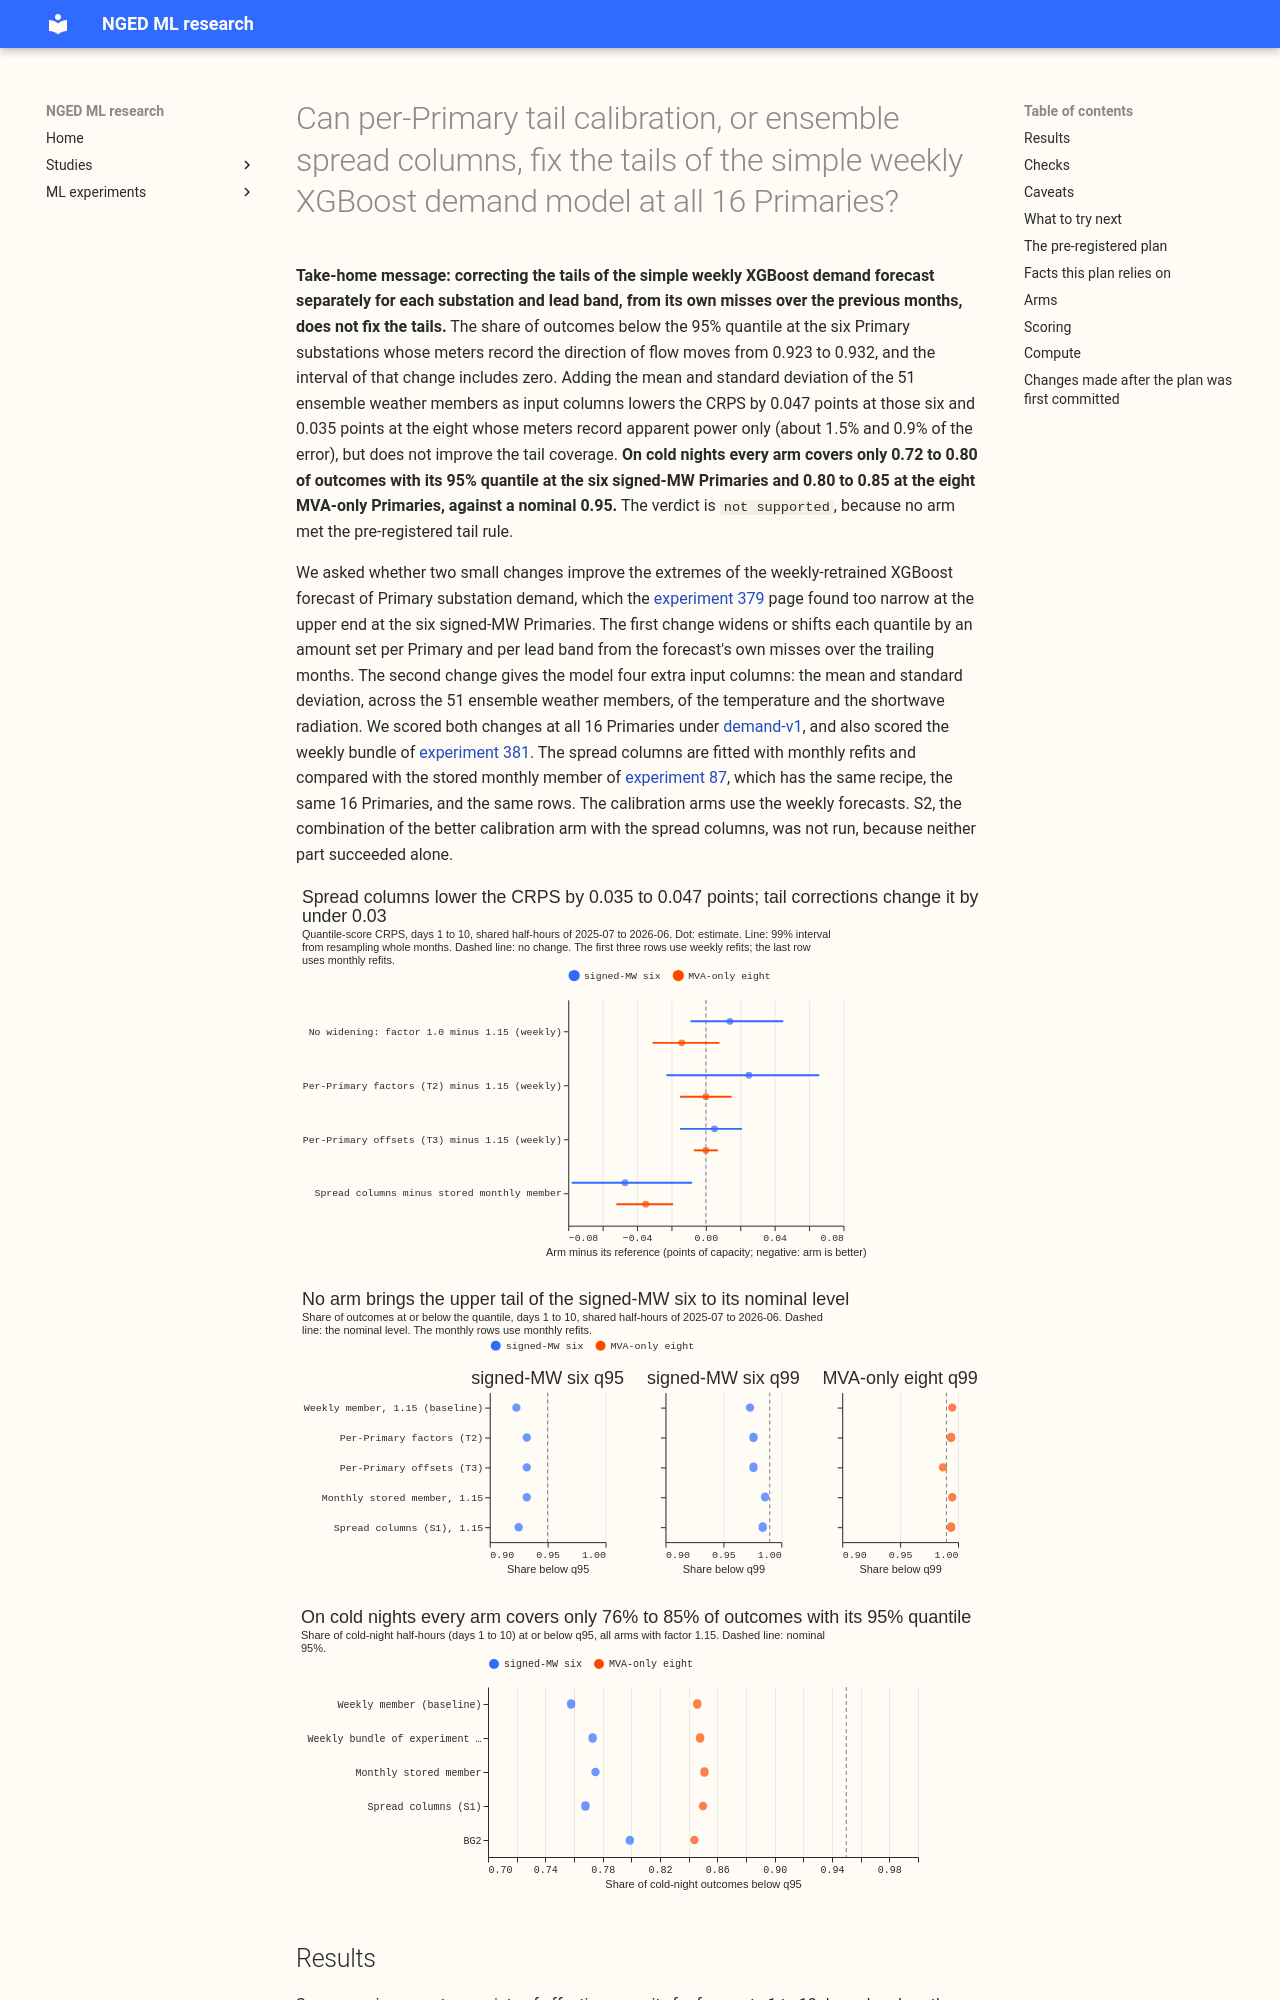

repository: openclimatefix/nged-ml-research · page: ml-experiments/00389-xgboost-tail-calibration-and-ensemble-spread-columns/result/index.html · generator: mkdocs

---
id: "00389"
slug: xgboost-tail-calibration-and-ensemble-spread-columns
title: >-
  Can per-Primary tail calibration, or ensemble spread columns, fix the tails of the simple weekly
  XGBoost demand model at all 16 Primaries?
theme: calibration-and-uncertainty
also_relevant_to:
  - production-reference-and-best-guess
status: done
kind: other
protocol: demand-v1
size: >-
  medium. Stored: forecasts and small result files in this experiment's private folder only;
  experiments 87 and 379 are read and never written. Designs: more than one defensible (global
  factor, per-Primary factor, per-Primary quantile offset, extra input columns), so all are
  registered as arms. Callers: the scripts copy experiment 87's fitter and experiment 379's adapter
  and scorer, whose callers all sit in those folders. Serving path and degradation rule: not touched
  (this repository holds neither).
hypothesis: >-
  The weekly XGBoost member's tails (the 1%, 5%, 95% and 99% quantiles) are miscalibrated in a way
  that differs by Primary and by lead, so a correction set per Primary and per lead band from the
  member's own trailing-year misses, or a pair of input columns that tell the model how much the 51
  ensemble weather members disagree, brings the tail coverage closer to nominal than the single
  global widening factor of 1.15 does, without a loss of CRPS.
prediction: >-
  Written before any score is read. P1. At the signed-MW six, the baseline's q95 coverage is about
  0.92 and its q99 coverage about 0.97 (experiment 379). T2 and T3 move q95 to within 0.02 of 0.95
  and q99 to within 0.01 of 0.99 pooled over those six, and move CRPS by less than 0.02 points.
  P2. At the MVA-only eight, q99 coverage is 0.995 in the baseline (too wide); T2 and T3 bring it
  to within 0.005 of 0.99 and lower pinball loss at q99. P3. T1 (factor 1.0) gives q95 coverage
  about 0.03 below the baseline's at both groups, because experiment 18 found 1.15 lifts coverage
  by about 4 points. P4. S1 changes the CRPS by less than 0.03 points and the tail coverage by less
  than 0.01, because experiment 169 found the ensemble spread added nothing to cold-night
  calibration and experiment 371 found the ensemble mean added 0.007. P5. Per-Primary, per-band
  factors are noisy at the Primaries with under 12 months of history (D8, D15, D18) and do not beat
  the donor spread there.
decision_rule: >-
  Contrasts, all registered before any score is read, each arm minus the baseline arm (the stored
  weekly member with factor 1.15), once per group (signed-MW six; MVA-only eight with and without D8;
  D15 and D18 report-only), days 1 to 10 headline, lead bands beside it, by the paired
  month-resampled bootstrap of `studies.eval_protocol` (99% interval, 20,000 resamples pooled; 95%
  interval, 2,000 resamples per Primary). C1: T1 minus baseline. C2: T2 minus baseline. C3: T3
  minus baseline. C4: S1 minus baseline. C5: S2 minus the better of T2 and T3, then S2 minus S1.
  Success in tail terms, pre-registered: an arm succeeds if its absolute coverage error
  |coverage - nominal| at q95 and q99 (signed-MW six pooled) and at q99 (MVA-only eight pooled)
  is smaller than the baseline's at all three cells (signed-MW six q95 and q99, MVA-only eight q99;
  AND, not OR), with the 99% pooled interval of the coverage-error difference (month resampling)
  excluding zero in that direction, and its CRPS (days 1 to 10) is no worse than the baseline's by
  more than a fixed 0.02 points in each group. The lower tails (q01, q05) are scored and reported
  but are not part of success. No threshold by porting cost for T1, which
  removes a constant. T2 and T3 add a trailing-coverage table refreshed weekly, a pipeline step the
  size of the existing spread factor, so each needs a coverage-error reduction of at least 30% at
  the target quantiles. S1 adds input columns built from the ensemble archive at serving time,
  a new data dependency, so it must meet the same tail rule and also show a CRPS gain whose 99%
  interval excludes zero. P1 to P5 are expectations, not tests: the decision rule alone decides
  success. C5 is evaluated only if S2 runs.
benchmark: >-
  The baseline arm (stored weekly member of experiment 87 with spread factor 1.15, the `only_W`
  arm of experiment 379), BG2 (stored), default 3 of the GAM stack (experiment 378), `manual_heuristic`,
  and `climatology`, all on the same rows.
row_set_id: fold_a_daily_gap_v1
metric: >-
  Continuous ranked probability score from the 11 quantiles, mean absolute error of the median,
  coverage and pinball loss at q01, q05, q95, q99, and twCRPS, in points of effective capacity, from
  `studies.eval_protocol`; leads 0.5 to 336 hours; the headline band is days 1 to 10.
verdict: not supported
best_arm: >-
  None met the tail rule. Spread columns with factor 1.15 (monthly refits) score a CRPS of 3.075 at
  the signed-MW six and 3.812 at the MVA-only eight (days 1 to 10), 0.047 and 0.035 points below the
  stored monthly member.
headline: >-
  Per-Primary factors (T2) and per-Primary offsets (T3) move the share of outcomes below q95 at the
  signed-MW six from 0.923 to 0.932 (intervals include zero) and leave the CRPS unchanged. Spread
  columns lower the CRPS by 0.047 (99% interval -0.078 to -0.008) at the signed-MW six and 0.035
  (-0.052 to -0.019) at the MVA-only eight, but do not improve the tail coverage (the share below
  q95 falls by 0.005 to 0.008). On cold nights every arm covers only 0.72 to 0.80 (signed-MW six)
  of outcomes with its q95.
lessons: >-
  The tails of the weekly XGBoost model are not a calibration-table problem that a trailing year of
  its own misses can fix: the correction is as large as its noise. The ensemble spread columns help
  the median and the CRPS, not the tails.
production_status: not-for-production
adopted_in: none
take_home_message: >-
  Correcting the tails of the simple XGBoost forecast per substation and per lead from its own
  recent misses does not work: the share of outcomes below its 95% quantile at the six
  signed-direction substations moves only from 92.3% to 93.2%, and the error score does not improve.
  Adding the mean and spread of th
